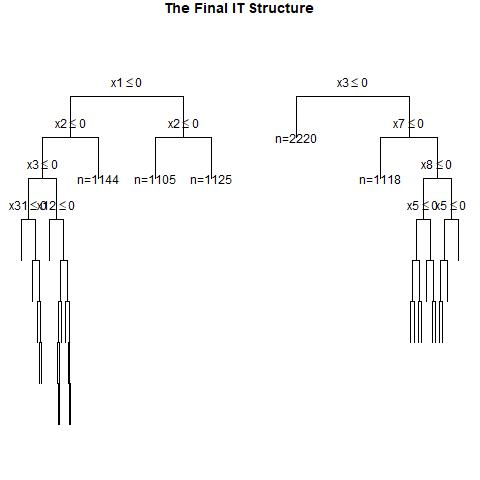

The data file committed next to this chart (first rows):
, x1, x2, x3, x4, x5, x6, x7, x8, x9, x10, x11, x12, x13, x14, x15, x16, x17, x18, x19, x20, x21, x22, x23
1, 0, 1, 0, 0, 1, 1, 0, 1, 0, 0, 0, 1, 1, 0, 1, 1, 1, 0, 0, 0, 0, 1, 1
2, 0, 1, 1, 1, 0, 0, 1, 0, 1, 0, 0, 0, 1, 1, 0, 1, 1, 1, 1, 0, 1, 1, 1
3, 0, 0, 1, 0, 1, 0, 0, 0, 1, 1, 0, 0, 1, 1, 1, 1, 1, 1, 1, 0, 0, 0, 1
4, 0, 0, 0, 1, 0, 0, 0, 1, 0, 1, 1, 0, 0, 0, 0, 1, 1, 0, 0, 0, 0, 1, 1
5, 0, 1, 1, 0, 1, 1, 1, 1, 0, 1, 0, 1, 1, 0, 1, 0, 0, 0, 1, 0, 0, 0, 1
6, 1, 1, 1, 0, 0, 1, 1, 1, 0, 0, 0, 1, 1, 1, 0, 0, 0, 0, 0, 0, 0, 1, 0
7, 0, 1, 0, 1, 0, 1, 1, 0, 0, 1, 1, 0, 0, 0, 0, 0, 0, 1, 1, 0, 0, 1, 0
8, 1, 1, 1, 0, 0, 1, 1, 1, 1, 1, 1, 1, 0, 0, 1, 1, 1, 1, 0, 0, 1, 1, 1
9, 0, 1, 1, 0, 1, 0, 0, 0, 1, 0, 0, 0, 1, 1, 1, 0, 1, 1, 1, 0, 1, 0, 0
10, 0, 1, 0, 0, 0, 1, 1, 0, 0, 1, 0, 0, 1, 0, 1, 1, 0, 0, 0, 1, 0, 1, 1
11, 0, 1, 1, 0, 1, 1, 0, 1, 1, 1, 0, 0, 1, 0, 0, 0, 1, 0, 0, 1, 1, 0, 1
12, 0, 0, 0, 0, 0, 0, 1, 1, 0, 0, 1, 0, 1, 0, 1, 0, 1, 1, 1, 1, 1, 1, 0
13, 1, 0, 0, 0, 1, 1, 0, 1, 0, 0, 1, 1, 1, 1, 0, 0, 1, 1, 1, 0, 1, 1, 1
14, 1, 1, 1, 1, 1, 0, 1, 0, 1, 0, 1, 0, 0, 0, 0, 0, 0, 1, 1, 0, 1, 0, 0
15, 1, 0, 0, 0, 1, 0, 1, 0, 0, 0, 1, 0, 0, 0, 0, 0, 1, 1, 0, 1, 0, 0, 0
16, 0, 1, 0, 0, 1, 0, 0, 1, 1, 0, 1, 1, 0, 0, 0, 1, 0, 1, 0, 1, 0, 1, 0
17, 0, 0, 1, 1, 1, 1, 0, 1, 0, 0, 0, 0, 1, 0, 1, 1, 1, 1, 0, 1, 1, 0, 0
18, 1, 1, 1, 0, 1, 1, 1, 0, 0, 0, 1, 0, 1, 0, 0, 0, 1, 1, 0, 1, 0, 0, 1
19, 0, 1, 0, 0, 0, 0, 0, 0, 0, 0, 1, 0, 1, 1, 1, 1, 0, 1, 0, 1, 1, 1, 1
20, 0, 0, 1, 0, 0, 1, 1, 1, 0, 0, 1, 1, 0, 1, 1, 1, 1, 1, 1, 1, 0, 0, 0
21, 0, 0, 1, 1, 1, 0, 0, 1, 0, 0, 1, 0, 0, 1, 0, 1, 0, 0, 0, 0, 0, 0, 1
22, 1, 0, 0, 0, 0, 1, 1, 0, 0, 1, 1, 1, 0, 0, 0, 0, 0, 0, 1, 0, 0, 0, 0
23, 1, 0, 0, 0, 0, 1, 0, 0, 1, 0, 0, 1, 0, 0, 0, 0, 0, 0, 1, 0, 0, 1, 1
24, 1, 1, 1, 1, 1, 0, 0, 0, 1, 1, 1, 0, 1, 1, 0, 1, 1, 0, 1, 0, 0, 0, 1
25, 0, 1, 0, 0, 1, 1, 1, 1, 1, 0, 1, 1, 0, 1, 1, 0, 1, 1, 1, 0, 1, 0, 1
26, 1, 1, 0, 1, 0, 1, 1, 0, 0, 1, 1, 0, 0, 0, 0, 0, 1, 1, 1, 1, 0, 1, 1
27, 0, 1, 0, 1, 1, 1, 1, 0, 0, 1, 1, 1, 0, 0, 0, 1, 1, 0, 0, 0, 0, 0, 0
28, 1, 0, 1, 1, 0, 1, 1, 0, 1, 0, 1, 0, 1, 1, 1, 1, 1, 1, 0, 1, 1, 0, 0
29, 0, 0, 0, 1, 1, 0, 1, 1, 0, 1, 0, 1, 0, 0, 0, 0, 0, 0, 1, 1, 0, 0, 0
30, 0, 1, 0, 1, 1, 0, 0, 0, 1, 1, 1, 1, 1, 1, 1, 0, 1, 1, 1, 0, 1, 1, 0
31, 0, 1, 0, 1, 0, 1, 1, 0, 1, 1, 1, 0, 0, 1, 0, 0, 1, 1, 1, 0, 0, 0, 0
32, 1, 0, 0, 0, 1, 0, 0, 0, 0, 1, 0, 1, 1, 1, 1, 0, 0, 0, 0, 0, 1, 0, 1
33, 0, 0, 1, 0, 1, 1, 1, 1, 0, 0, 1, 1, 1, 1, 1, 0, 0, 0, 1, 0, 1, 0, 1
34, 0, 0, 0, 1, 0, 0, 1, 0, 0, 1, 1, 0, 0, 0, 1, 1, 1, 1, 1, 1, 0, 1, 1
35, 1, 1, 1, 0, 0, 1, 0, 1, 0, 0, 0, 1, 1, 0, 1, 1, 1, 1, 0, 0, 0, 0, 0
36, 0, 0, 0, 0, 1, 1, 1, 1, 0, 1, 0, 1, 1, 0, 0, 0, 1, 1, 1, 0, 0, 1, 1
37, 1, 0, 1, 0, 0, 1, 1, 0, 1, 0, 0, 0, 1, 1, 1, 1, 0, 0, 1, 0, 0, 0, 0
38, 0, 1, 1, 1, 0, 1, 0, 0, 0, 0, 0, 0, 0, 0, 1, 0, 1, 0, 1, 1, 1, 1, 0
39, 0, 1, 0, 0, 1, 0, 1, 1, 1, 0, 0, 0, 0, 0, 0, 1, 0, 0, 0, 0, 1, 1, 1
40, 1, 1, 0, 0, 0, 1, 0, 0, 1, 0, 0, 0, 0, 0, 0, 1, 1, 1, 1, 1, 1, 0, 1
41, 0, 0, 1, 1, 1, 0, 1, 0, 0, 1, 1, 1, 0, 0, 0, 0, 1, 1, 1, 0, 0, 1, 0
42, 1, 0, 0, 0, 0, 0, 0, 1, 0, 0, 1, 0, 0, 1, 1, 1, 0, 0, 1, 0, 0, 1, 1
43, 1, 0, 1, 0, 1, 0, 1, 1, 1, 0, 1, 1, 1, 1, 1, 1, 0, 1, 0, 0, 0, 0, 1
44, 1, 1, 1, 1, 0, 1, 1, 1, 0, 0, 0, 0, 1, 1, 0, 0, 0, 0, 1, 1, 1, 0, 0
45, 1, 0, 0, 1, 1, 1, 0, 1, 0, 1, 0, 1, 0, 0, 0, 0, 0, 0, 1, 0, 0, 0, 0
46, 0, 0, 0, 1, 1, 1, 1, 0, 1, 1, 0, 0, 0, 1, 1, 1, 1, 1, 1, 0, 1, 0, 0
47, 0, 0, 1, 1, 0, 1, 0, 0, 1, 0, 1, 1, 1, 1, 0, 0, 0, 0, 0, 0, 0, 0, 0
48, 1, 0, 0, 1, 0, 0, 0, 1, 1, 0, 0, 0, 1, 0, 0, 0, 0, 1, 0, 0, 0, 1, 0
49, 1, 1, 1, 0, 1, 0, 1, 1, 1, 1, 0, 1, 1, 1, 1, 0, 1, 0, 0, 0, 1, 1, 1
50, 1, 0, 1, 1, 1, 1, 0, 0, 1, 1, 1, 0, 0, 1, 0, 1, 0, 1, 0, 0, 1, 0, 0
51, 0, 1, 0, 0, 0, 1, 0, 1, 1, 1, 0, 0, 1, 1, 0, 1, 1, 1, 0, 0, 1, 0, 0
52, 0, 0, 1, 1, 0, 1, 1, 1, 1, 1, 0, 1, 1, 1, 1, 1, 0, 0, 1, 0, 1, 0, 0
53, 0, 1, 1, 1, 1, 1, 0, 0, 1, 1, 1, 1, 0, 0, 1, 1, 1, 1, 0, 1, 1, 1, 1
54, 1, 0, 0, 0, 0, 0, 0, 0, 1, 0, 0, 0, 1, 1, 1, 1, 0, 1, 0, 0, 0, 1, 0
55, 1, 1, 1, 1, 1, 0, 0, 0, 0, 0, 0, 0, 0, 0, 1, 0, 0, 0, 0, 0, 0, 0, 1
56, 1, 0, 1, 0, 1, 0, 1, 0, 0, 1, 1, 1, 0, 0, 1, 0, 0, 0, 0, 1, 0, 1, 1
57, 0, 1, 0, 0, 0, 0, 0, 1, 0, 0, 0, 1, 0, 0, 1, 0, 1, 1, 0, 1, 0, 0, 1
58, 0, 1, 0, 0, 0, 0, 1, 1, 0, 1, 0, 1, 0, 1, 0, 0, 1, 1, 1, 0, 1, 1, 0
59, 0, 0, 0, 0, 1, 0, 1, 0, 0, 1, 1, 1, 1, 0, 1, 0, 0, 0, 1, 0, 1, 1, 0
60, 0, 0, 0, 1, 1, 0, 0, 1, 1, 0, 1, 1, 1, 0, 1, 1, 0, 1, 0, 1, 0, 0, 0
... 940 more rows
